Run: headless pygame with SDL's dummy video driver; simulated clock (each Clock.tick advances the game by its frame time, no real sleeping); random seed 0; keys injected as events and as key.get_pressed() state; no mouse input.
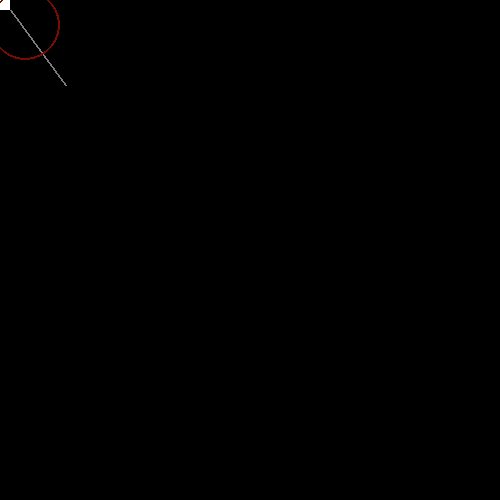
Frame 1 of 4 · flips 1–60 · no input
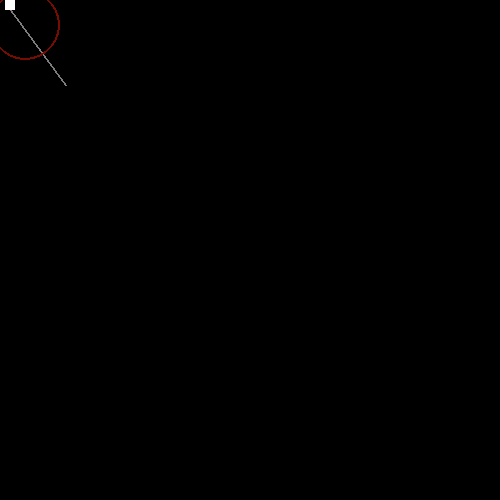
Frame 2 of 4 · flips 61–180 · tapped SPACE, RETURN · held RIGHT (→), D
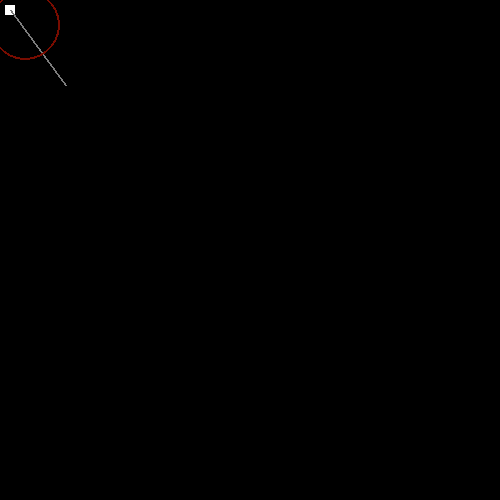
Frame 3 of 4 · flips 181–300 · held DOWN (↓), S
Frame 4 of 4 · flips 301–420 · held LEFT (←), A, UP (↑), W · screen same as frame 1, image omitted

The pygame program that drew these frames:

# -*- coding: utf-8  -*-
# -*- author: jokker -*-

import pygame
import sys
from pygame.locals import *


def run():

    pygame.init()

    clock = pygame.time.Clock()  # 定时器
    screen = pygame.display.set_mode((500, 500))

    x, y = (0, 0)
    heigt, width = (10, 10)

    while True:

        for event in pygame.event.get():
            if event.type == pygame.QUIT:  # 当按下关闭按键
                pygame.quit()
                sys.exit()  # 接收到退出事件后退出程序
            elif event.type == pygame.KEYDOWN and event.key == pygame.K_RIGHT:
                x += 5
            elif event.type == pygame.KEYDOWN and event.key == pygame.K_LEFT:
                x -= 5
            elif event.type == pygame.KEYDOWN and event.key == pygame.K_UP:
                y -= 5
            elif event.type == pygame.KEYDOWN and event.key == pygame.K_DOWN:
                y += 5

        screen.fill((0, 0, 0))  # 屏幕中填充颜色

        pygame.draw.rect(screen, (255, 255, 255), (x, y, heigt, width))  # 画一个矩阵
        pygame.draw.line(screen, (125, 125, 125), (10, 10), (65, 85), 2)  # 画一条线

        pygame.draw.circle(screen, (120, 12, 0), (25, 25), 35, 2)

        pygame.display.update()
        clock.tick(60)


if __name__ == '__main__':

    run()
